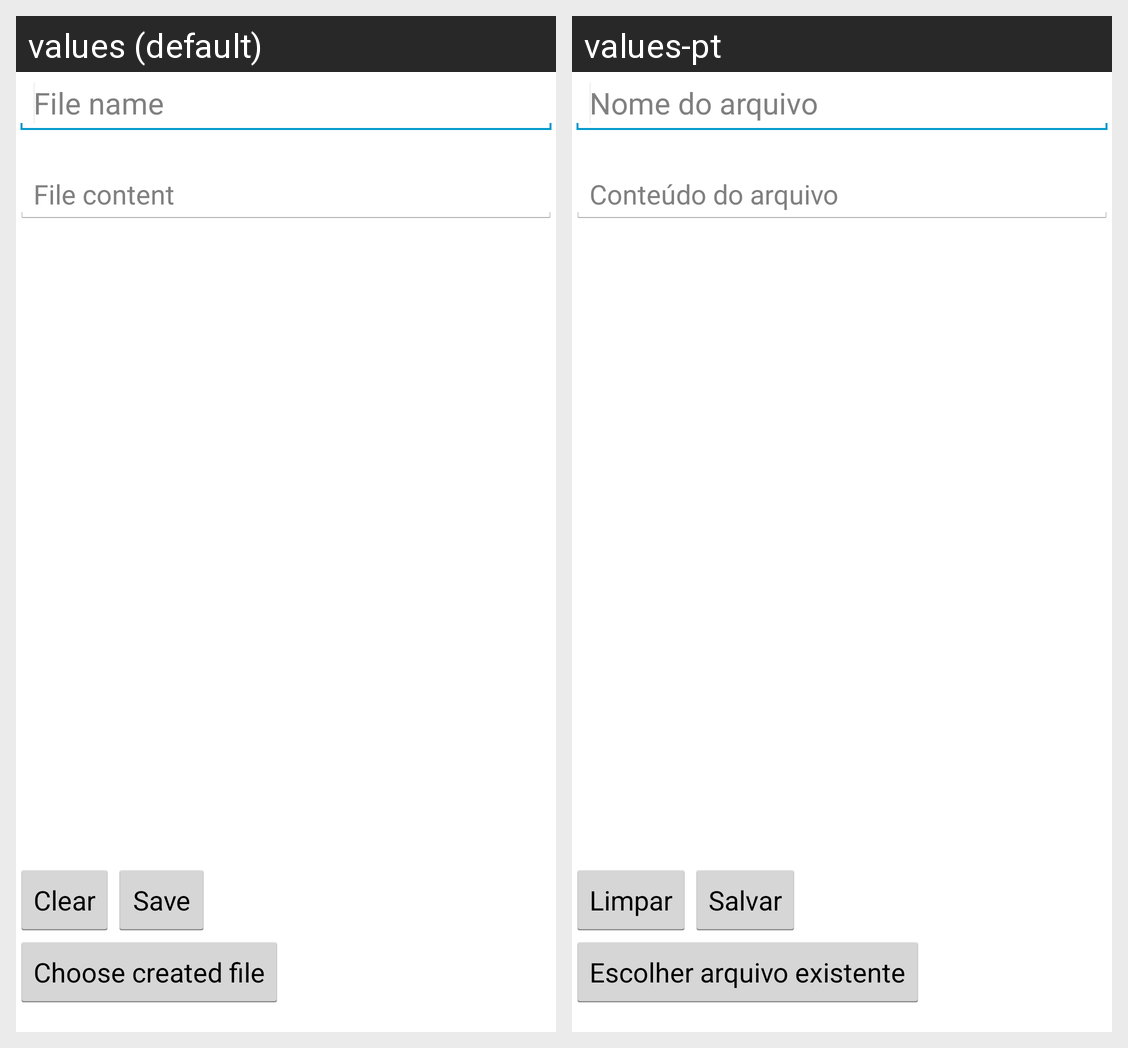

Strings drawn on this Android screen and how each of the app's shown locales translates them:
Android screen res/layout/activity_file.xml rendered under 2 locales, left to right: values (default), values-pt. Device: Nexus 5 (rendered at 1080×1920; each locale shown at half size, 540×960, under a caption strip naming it); theme AppTheme.
Strings drawn on this screen, with the default value and each locale's value (text and hints the layout hard-codes, and strings that could not be matched under every locale, appear in the picture but are not listed):

file_name_hint
  values: File name
  values-pt: Nome do arquivo

file_content_hint
  values: File content
  values-pt: Conteúdo do arquivo

btn_save_file_text
  values: Save
  values-pt: Salvar

btn_clear_fields_text
  values: Clear
  values-pt: Limpar

choose_created_file
  values: Choose created file
  values-pt: Escolher arquivo existente
